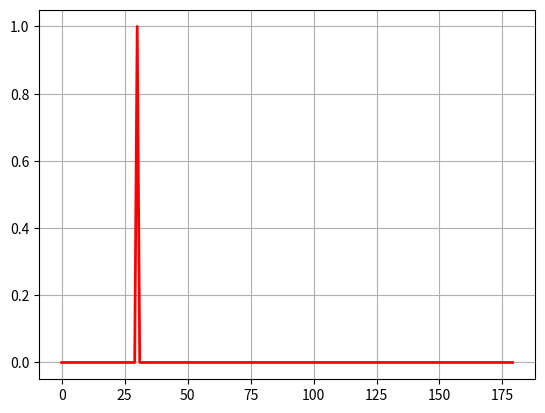

The script that saved this image:
# -*- coding:utf-8 -*-

from __future__ import absolute_import, division, print_function
import numpy as np
import math


def gaussian_label(label, num_class, u=0, sig=4.0):
    x = np.array(range(math.floor(-num_class/2), math.ceil(num_class/2), 1))
    y_sig = np.exp(-(x - u) ** 2 / (2 * sig ** 2))
    return np.concatenate([y_sig[math.ceil(num_class/2)-label:],
                           y_sig[:math.ceil(num_class/2)-label]], axis=0)


def rectangular_label(label, num_class, raduius=4):
    x = np.zeros([num_class])
    x[:raduius+1] = 1
    x[-raduius:] = 1
    y_sig = np.concatenate([x[-label:], x[:-label]], axis=0)
    return y_sig


def pulse_label(label, num_class):
    x = np.zeros([num_class])
    x[label] = 1
    return x


def triangle_label(label, num_class, raduius=4):
    y_sig = np.zeros([num_class])
    x = np.array(range(raduius+1))
    y = -1/(raduius+1) * x + 1
    y_sig[:raduius+1] = y
    y_sig[-raduius:] = y[-1:0:-1]

    return np.concatenate([y_sig[-label:], y_sig[:-label]], axis=0)


def get_all_smooth_label(num_label, label_type=0, raduius=4):
    all_smooth_label = []

    if label_type == 0:
        for i in range(num_label):
            all_smooth_label.append(gaussian_label(i, num_label, sig=raduius))
    elif label_type == 1:
        for i in range(num_label):
            all_smooth_label.append(rectangular_label(i, num_label, raduius=raduius))
    elif label_type == 2:
        for i in range(num_label):
            all_smooth_label.append(pulse_label(i, num_label))
    elif label_type == 3:
        for i in range(num_label):
            all_smooth_label.append(triangle_label(i, num_label, raduius=raduius))
    else:
        raise Exception('Only support gaussian, rectangular, triangle and pulse label')
    return np.array(all_smooth_label)


def angle_smooth_label(angle_label, angle_range=90, label_type=0, raduius=4):
    """
    :param angle_label: [-90,0) or [-90, 0)
    :param angle_range: 90 or 180
    :return:
    """
    angle_label = np.array(-np.round(angle_label), np.int32)
    all_smooth_label = get_all_smooth_label(angle_range, label_type, raduius)
    inx = angle_label == angle_range
    angle_label[inx] = angle_range - 1
    smooth_label = all_smooth_label[angle_label]
    return np.array(smooth_label, np.float32)


if __name__ == '__main__':
    import matplotlib.pyplot as plt

    # angle_label = np.array([-89.9, -45.2, -0.3, -1.9])
    # smooth_label = angle_smooth_label(angle_label)

    # y_sig = triangle_label(30, 180, raduius=8)
    y_sig = gaussian_label(30, 180, sig=0.1)
    # y_sig = pulse_label(30, 180)
    # y_sig = triangle_label(0, 90)
    x = np.array(range(0, 180, 1))
    plt.plot(x, y_sig, "r-", linewidth=2)
    plt.grid(True)
    plt.show()
    print(y_sig)
